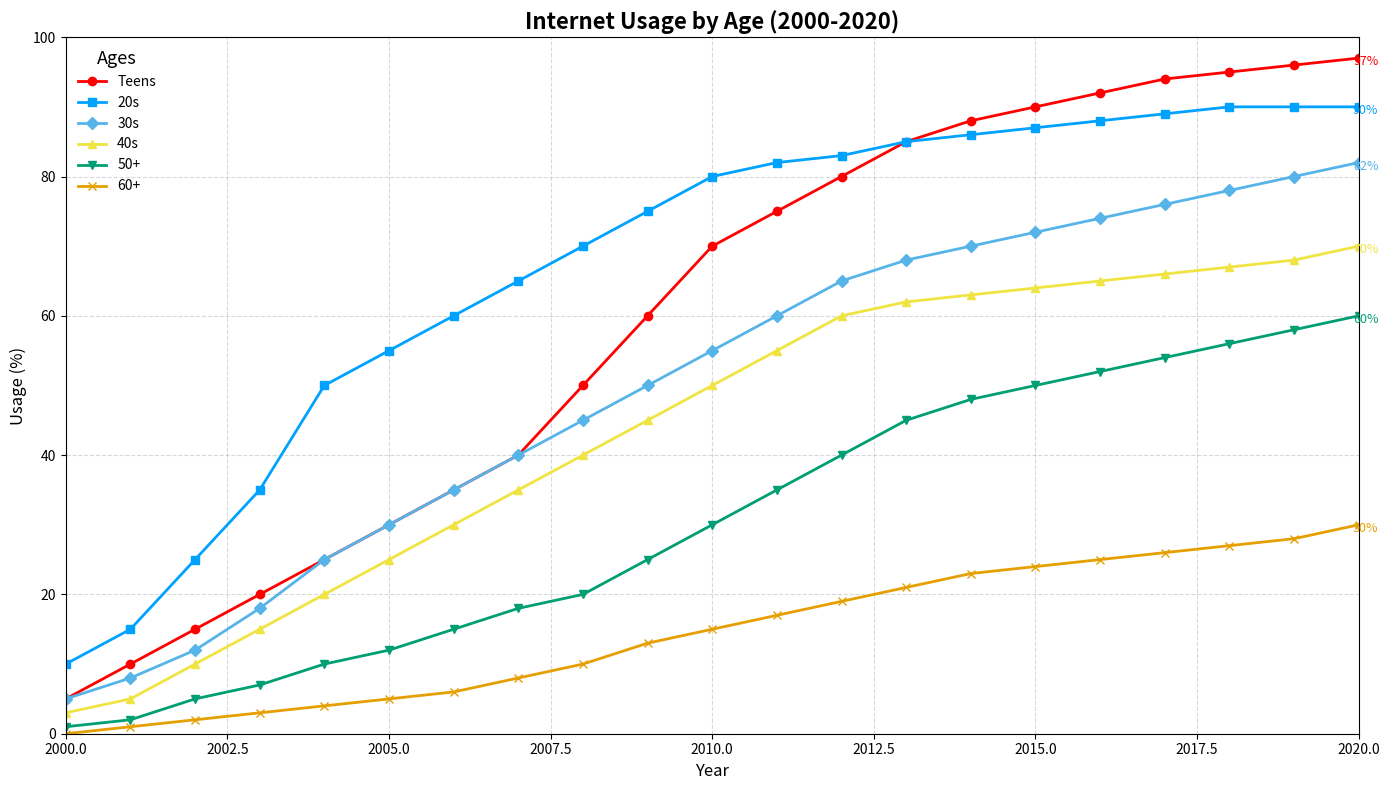

Python code for this plot:
import matplotlib.pyplot as plt
import numpy as np

# Define data
years = np.arange(2000, 2021)
age_groups = ["Teens", "20s", "30s", "40s", "50+", "60+"]

# Internet usage percentages for each age group over time
teens = [5, 10, 15, 20, 25, 30, 35, 40, 50, 60, 70, 75, 80, 85, 88, 90, 92, 94, 95, 96, 97]
twenties = [10, 15, 25, 35, 50, 55, 60, 65, 70, 75, 80, 82, 83, 85, 86, 87, 88, 89, 90, 90, 90]
thirties = [5, 8, 12, 18, 25, 30, 35, 40, 45, 50, 55, 60, 65, 68, 70, 72, 74, 76, 78, 80, 82]
forties = [3, 5, 10, 15, 20, 25, 30, 35, 40, 45, 50, 55, 60, 62, 63, 64, 65, 66, 67, 68, 70]
fifties_plus = [1, 2, 5, 7, 10, 12, 15, 18, 20, 25, 30, 35, 40, 45, 48, 50, 52, 54, 56, 58, 60]
seniors = [0, 1, 2, 3, 4, 5, 6, 8, 10, 13, 15, 17, 19, 21, 23, 24, 25, 26, 27, 28, 30]

# Plotting
fig, ax = plt.subplots(figsize=(14, 8))

# Define colors and markers for the lines
colors = ['#FF0000', '#00A2FF', '#56B4E9', '#F0E442', '#009E73', '#E69F00']
markers = ['o', 's', 'D', '^', 'v', 'x']

# Plot the data
for data, name, color, marker in zip([teens, twenties, thirties, forties, fifties_plus, seniors], age_groups, colors, markers):
    ax.plot(years, data, label=name, color=color, marker=marker, linewidth=2, linestyle='-')
    ax.annotate(f'{data[-1]}%', xy=(years[-1], data[-1]), xytext=(5, -5), textcoords='offset points', ha='center', fontsize=9, color=color)

# Title and axis labels
ax.set_title('Internet Usage by Age (2000-2020)', fontsize=16, fontweight='bold')
ax.set_xlabel('Year', fontsize=12)
ax.set_ylabel('Usage (%)', fontsize=12)

# Add legend
ax.legend(title='Ages', title_fontsize='13', loc='upper left', frameon=False)

# Add gridlines
ax.grid(True, linestyle='--', which='major', color='grey', alpha=0.3)

# Set limits for better visualization
ax.set_xlim(2000, 2020)
ax.set_ylim(0, 100)

# Automatically adjust layout
plt.tight_layout()

# Display the plot
plt.show()
